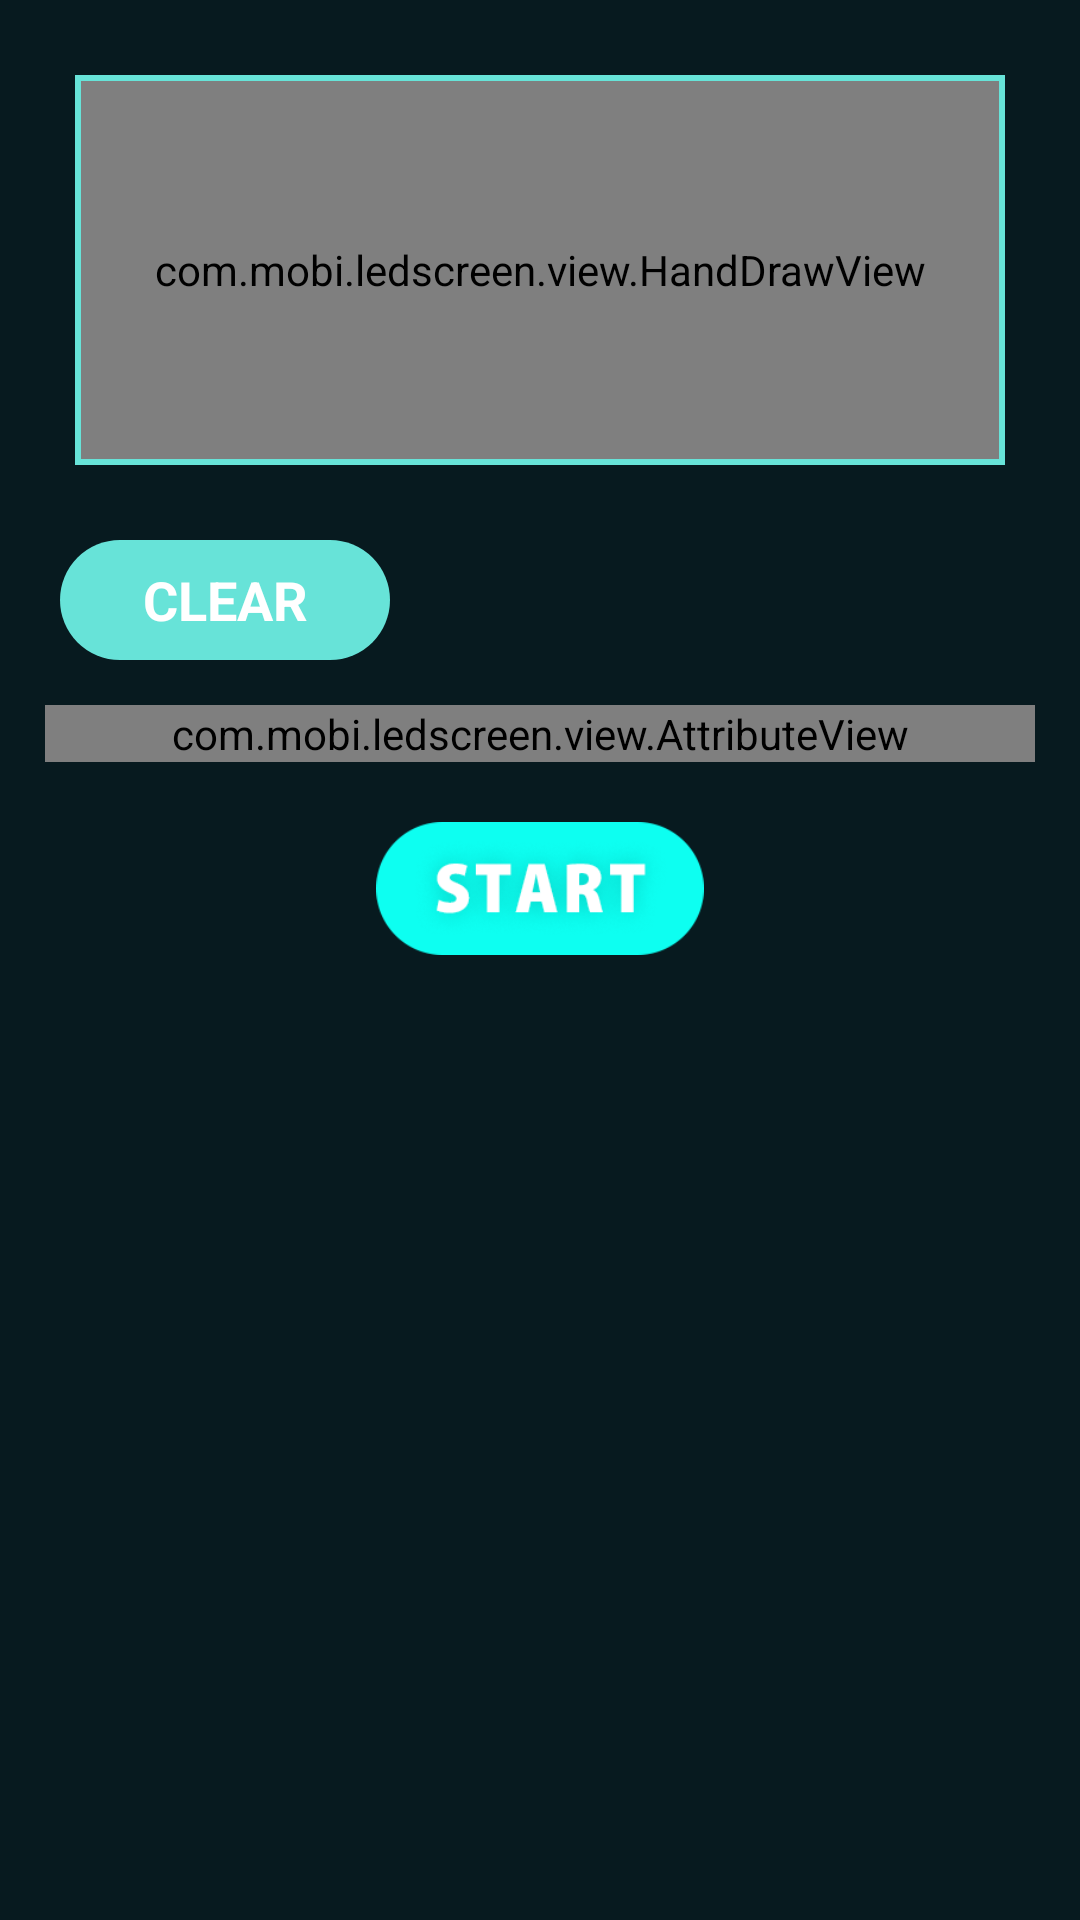

Here is an Android app screen rendered from its layout file. Give the layout XML and the strings, colors and styles it references.
<!-- AndroidManifest.xml: application theme AppTheme -->
<!-- res/layout/activity_hand_paint.xml -->
<?xml version="1.0" encoding="utf-8"?>
<RelativeLayout xmlns:android="http://schemas.android.com/apk/res/android"

                android:layout_width="match_parent"
                android:layout_height="match_parent"
                android:background="@color/bg_color">

    <LinearLayout
        android:layout_width="match_parent"
        android:layout_height="match_parent"
        android:background="@color/bg_color"
        android:focusable="true"
        android:focusableInTouchMode="true"
        android:orientation="vertical">

        <LinearLayout
            android:layout_width="match_parent"
            android:layout_height="130dp"
            android:layout_margin="25dp"
            android:background="@drawable/bg_frame"
            android:padding="2dp">

            <RelativeLayout
                android:id="@+id/rel_frame"
                android:layout_width="match_parent"
                android:layout_height="match_parent"
                android:gravity="center_vertical"
                android:orientation="horizontal">

                <com.mobi.ledscreen.view.HandDrawView
                    android:id="@+id/hand_draw_view"
                    android:layout_width="match_parent"
                    android:layout_height="match_parent"
                    android:layout_centerVertical="true"/>
            </RelativeLayout>

        </LinearLayout>

        <TextView
            android:id="@+id/txt_clear"
            android:layout_width="110dp"
            android:layout_height="40dp"
            android:layout_marginLeft="20dp"
            android:background="@drawable/bg_clear"
            android:gravity="center"
            android:text="@string/clear"
            android:textColor="@color/white"
            android:textSize="18dp"
            android:textStyle="bold"/>


        <com.mobi.ledscreen.view.AttributeView
            android:id="@+id/attribute_view"
            android:layout_width="match_parent"
            android:layout_height="wrap_content"
            android:layout_marginHorizontal="15dp"
            android:layout_marginTop="15dp"></com.mobi.ledscreen.view.AttributeView>

        <ImageView
            android:id="@+id/img_start"
            android:layout_width="110dp"
            android:layout_height="wrap_content"
            android:layout_gravity="center_horizontal"
            android:layout_marginTop="20dp"
            android:adjustViewBounds="true"
            android:src="@mipmap/bt_start"
            />

    </LinearLayout>


</RelativeLayout>
<!-- resources referenced by this layout -->
<resources>
  <color name="bg_color">#071A1F</color>
  <color name="white">#ffffff</color>
  <!-- drawable bg_clear (drawable) -->
  <?xml version="1.0" encoding="utf-8"?>
  <shape xmlns:android="http://schemas.android.com/apk/res/android">
      <solid android:color="@color/main_color"/>
  <corners android:radius="20dp"/>
  
  </shape>
  <!-- drawable bg_frame (drawable) -->
  <?xml version="1.0" encoding="utf-8"?>
  <shape xmlns:android="http://schemas.android.com/apk/res/android" android:shape="rectangle">
  <stroke android:width="2dp" android:color="@color/main_color"/>
  </shape>
  <!-- mipmap bt_start: png bitmap (mipmap-xxhdpi, 14429 bytes) -->
  <string name="clear">CLEAR</string>
  <style name="AppTheme" parent="Theme.AppCompat.Light.NoActionBar">
          
          <item name="colorPrimary">@color/colorPrimary</item>
          <item name="colorPrimaryDark">@color/colorPrimaryDark</item>
          <item name="colorAccent">@color/colorAccent</item>
  
          
          <item name="android:windowTranslucentStatus">true</item>
          <item name="android:statusBarColor">@color/transparent</item>
          <item name="android:windowFullscreen">true</item>
          <item name="android:windowLightStatusBar">false</item>
          <item name="android:windowContentTransitions">true</item>
      </style>
  <color name="main_color">#67E3D8</color>
  <color name="colorPrimary">#008577</color>
  <color name="colorPrimaryDark">#00574B</color>
  <color name="colorAccent">#D81B60</color>
  <color name="transparent">#00000000</color>
</resources>
